Run: headless pygame with SDL's dummy video driver; simulated clock (each Clock.tick advances the game by its frame time, no real sleeping); random seed 0; keys injected as events and as key.get_pressed() state; no mouse input.
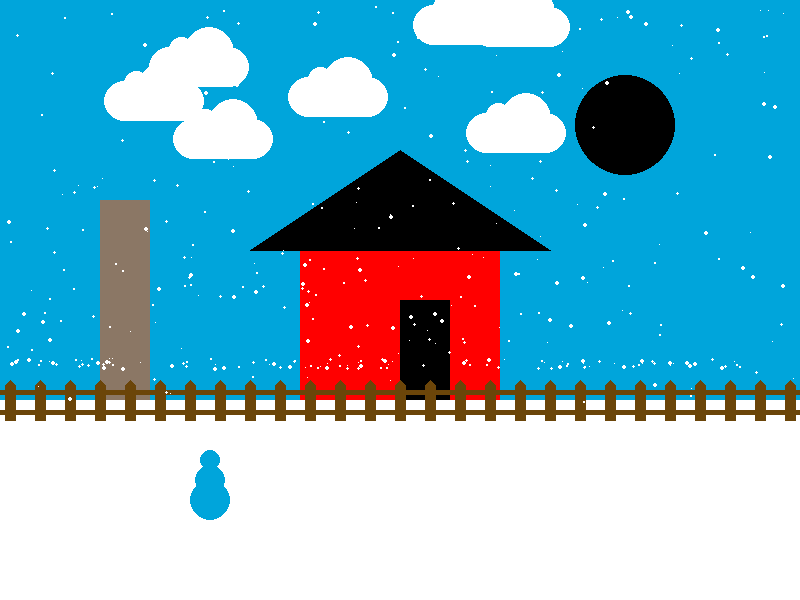
Frame 1 of 4 · flips 1–60 · no input
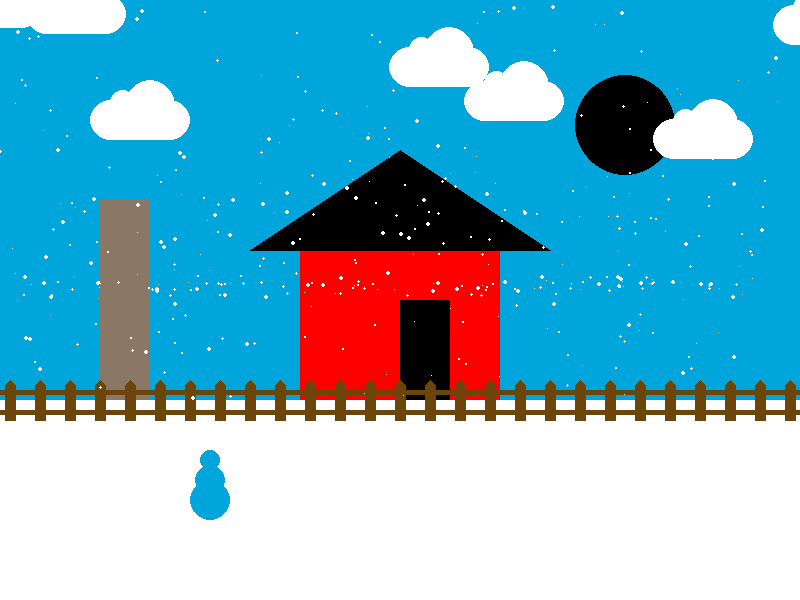
Frame 2 of 4 · flips 61–180 · tapped SPACE, RETURN · held RIGHT (→), D
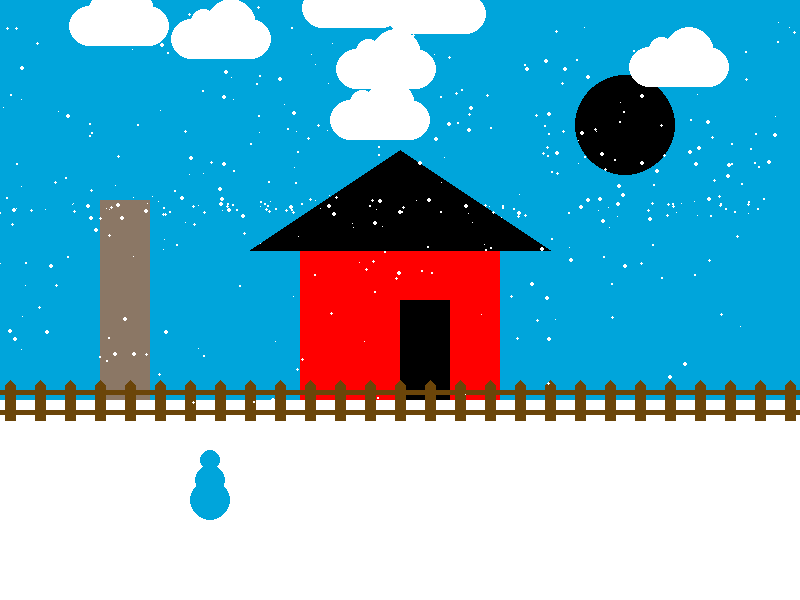
Frame 3 of 4 · flips 181–300 · held DOWN (↓), S
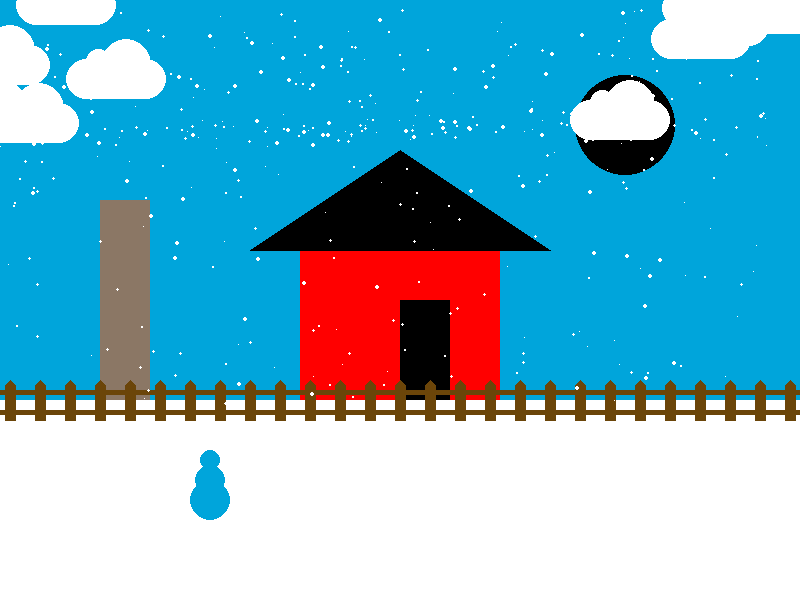
Frame 4 of 4 · flips 301–420 · held LEFT (←), A, UP (↑), W

The pygame program that drew these frames:

# Computer Programming 1
# Unit 11 - Graphics
#
# A scene that uses loops to make snow and make a picket fence.


# Imports
import pygame
import random

# Initialize game engine
pygame.init()

# Window
SIZE = (800, 600)
TITLE = "My House"
screen = pygame.display.set_mode(SIZE)
pygame.display.set_caption(TITLE)

# Timer
clock = pygame.time.Clock()
refresh_rate = 60

# Colors
GREEN = (0, 150, 0)
WHITE = (255, 255, 255)
BLACK = (0, 0, 0)
SSNOW = (255, 250, 250)
YELLOW = (255, 255, 51)
ORANGE = (255, 125, 0)
RED = (255, 0, 0)
BLUE = (0, 0, 255)
BROWN = (107, 69, 9)
SBLUE = (0, 165, 219)
SGREEN = (0, 212, 106)
GREY = (128, 128, 128)
BBROWN = (139,119,101)
BLUEMOON = (51,161,201)

# Make Clouds
num_clouds = 10
clouds = []
for i in range (num_clouds):
    x = random.randrange(-800, 800)
    y = random.randrange(-50, 100)
    speed = random.randrange(-5, -1)
    loc = [x, y, speed]
    clouds.append(loc)

''' Make snow '''
num_drops = 400
snow = []

for i in range(num_drops):
    x = random.randrange(0, 1000)
    y = random.randrange(-100, 600)
    r = random.randrange(1, 5)
    stop = random.randrange(400, 700)
    drop = [x, y, r, r, stop]
    snow.append(drop)

def draw_cloud(loc):
    x = loc[0]
    y = loc[1]

    pygame.draw.ellipse(screen, WHITE, [x, y + 20, 40 , 40])
    pygame.draw.ellipse(screen, WHITE, [x + 60, y + 20, 40 , 40])
    pygame.draw.ellipse(screen, WHITE, [x + 20, y + 10, 25, 25])
    pygame.draw.ellipse(screen, WHITE, [x + 35, y, 50, 50])
    pygame.draw.rect(screen, WHITE, [x + 20, y + 20, 60, 40])

def snowman(x, y):
    pygame.draw.ellipse(screen, SBLUE, [x, y, 20, 20])
    pygame.draw.ellipse(screen, SBLUE, [x - 5, y + 15, 30, 30])
    pygame.draw.ellipse(screen, SBLUE, [x - 10, y + 30, 40, 40])

def draw_snowdrop(drop):
    rect = drop[:4]
    pygame.draw.ellipse(screen, WHITE, rect)

    
# Game loop
done = False

while not done:
    # Event processing
    for event in pygame.event.get():
        if event.type == pygame.QUIT:
            done = True     

    # Game logic
    for c in clouds:
        c[0] -= c[2]

        if c[0] > 800:
            c[0] = random.randrange(-800, -100)
            c[1] = random.randrange(-50, 100)

    for n in snow:
        n[1] += 2

        if n[1] >400:
            n[0] = random.randrange(0, 800)
            n[1] = random.randrange(0, 10)

    ''' move snow '''
    for r in snow:
        r[0] -= 1
        r[1] += 4

        if r[1] > r[4]:
            r[0] = random.randrange(0, 1000)
            r[1] = random.randrange(-100, 0)

    # Drawing code


    ''' sky '''
    screen.fill(SBLUE)


    ''' moon '''
    pygame.draw.ellipse(screen, BLACK, [575, 75, 100, 100])


    ''' clouds '''
    for c in clouds:
        draw_cloud(c)


    ''' grass '''
    pygame.draw.rect(screen, WHITE, [0, 400, 800, 200])

    ''' house '''
    pygame.draw.rect(screen, RED, [300, 250, 200, 150])
    pygame.draw.polygon(screen, BLACK, [[250, 250], [400, 150], [550, 250]])
    pygame.draw.rect(screen, BLACK, [400, 300, 50, 100])

    '''tree'''
    pygame.draw.rect(screen, BBROWN, [100, 200, 50, 200])

    ''' fence '''
    y = 380
    for x in range(5, 800, 30):
        post = ([x+5, y], [x+10, y + 5], [x+10, y+40], [x, y+40], [x, y+5])
        pygame.draw.polygon(screen, BROWN, post)

        pygame.draw.rect(screen, BROWN, [0, y+10, 900, 5])
        pygame.draw.rect(screen,BROWN, [0, y+30, 800, 5])


    ''' snow ''' 
    for r in snow:
        draw_snowdrop(r)

    '''snowman'''
    snowman(200, 450)


    # Update screen
    pygame.display.flip()
    clock.tick(refresh_rate)

# Close window on quit
pygame.quit()
